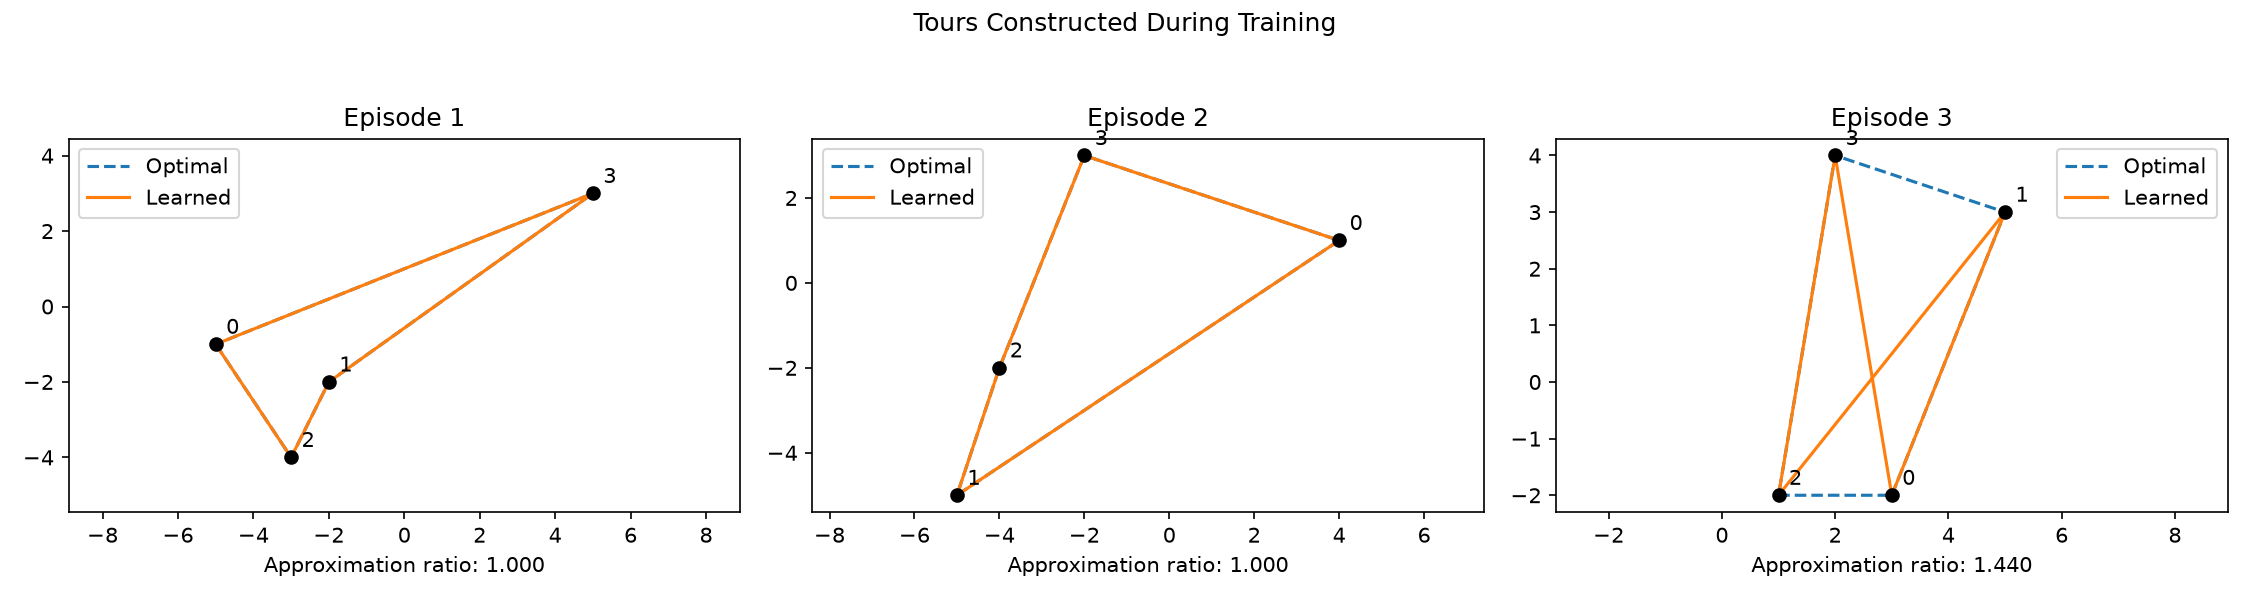

The table this chart was drawn from, first rows:
episode, vertices, optimal_distance, approximate_distance, approximation_ratio, optimal_tour, approximate_tour
1, 4, 25.21, 25.21, 1.0, [0, 2, 1, 3], [1, 2, 0, 3]
2, 4, 25.69, 25.69, 1.0, [0, 1, 2, 3], [0, 1, 2, 3]
3, 4, 16.63, 23.95, 1.44, [0, 1, 3, 2], [0, 1, 2, 3]
